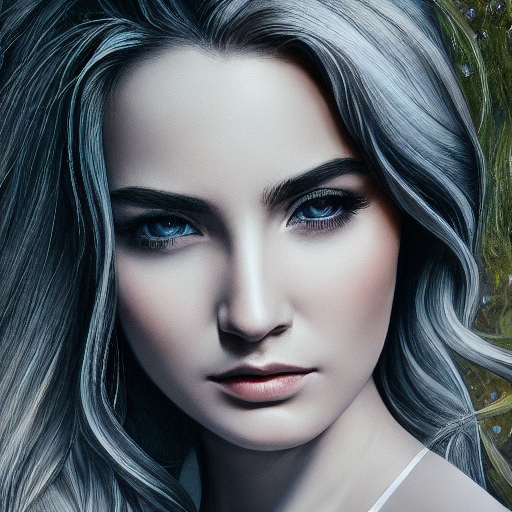
Generation parameters embedded in this image by AUTOMATIC1111 Stable Diffusion web UI or a fork of it (Forge, ...) (PNG 'parameters' text chunk):
portrait of a woman, sharp focus, realistic, hyper detailed
Negative prompt: ((((ugly)))), (((duplicate))), ((morbid)), ((mutilated)), [out of frame], extra fingers, mutated hands, ((poorly drawn hands)), ((poorly drawn face)), (((mutation))), (((deformed))), ((ugly)), blurry, ((bad anatomy)), (((bad proportions))), ((extra limbs)), cloned face, (((disfigured))). out of frame, ugly, extra limbs, (bad anatomy), gross proportions, (malformed limbs), ((missing arms)), ((missing legs)), (((extra arms))), (((extra legs))), mutated hands, (fused fingers), (too many fingers), (((long neck)))
Steps: 50, Sampler: DDIM, CFG scale: 7, Seed: 1451509209, Size: 512x512, Model hash: 81761151